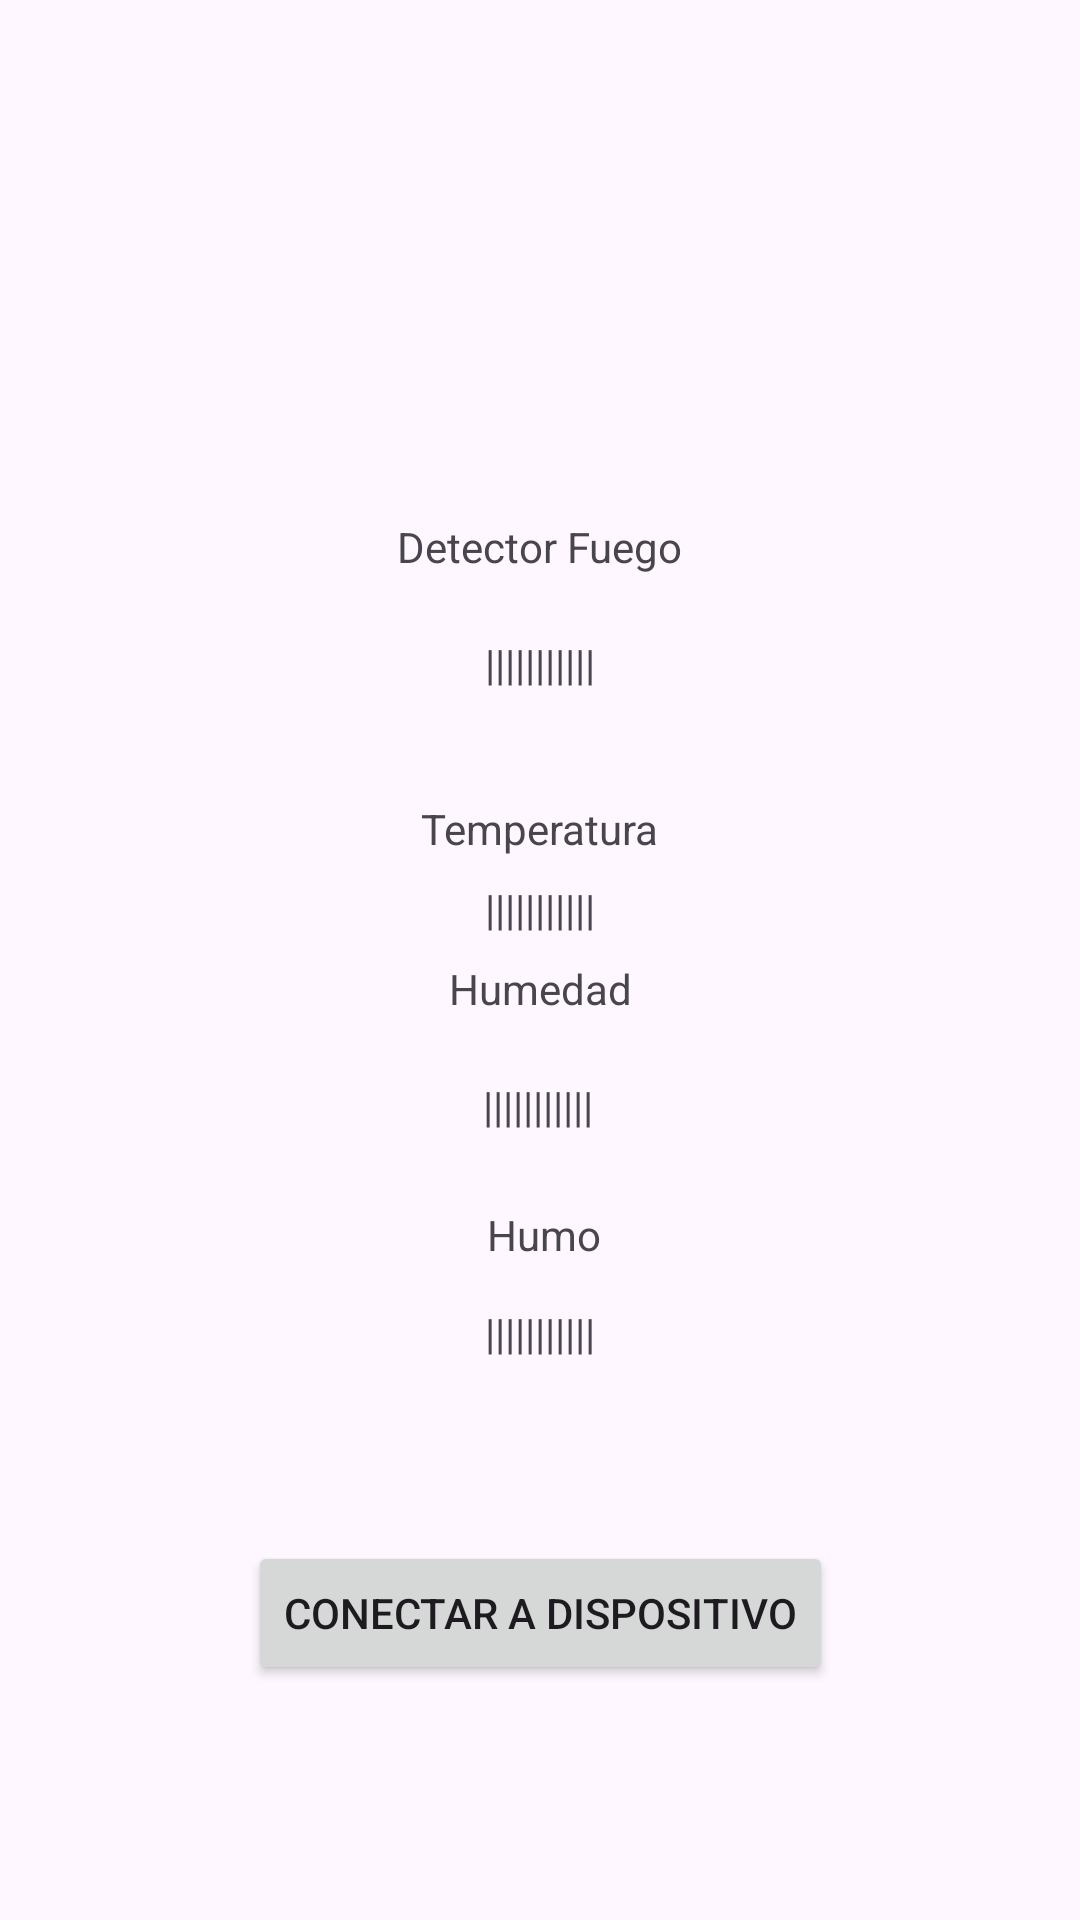

Write the Android layout XML for this screen, with the resource values it uses.
<!-- AndroidManifest.xml: application theme Theme.FenixBT -->
<!-- res/layout/activity_main.xml -->
<?xml version="1.0" encoding="utf-8"?>
<androidx.constraintlayout.widget.ConstraintLayout xmlns:android="http://schemas.android.com/apk/res/android"
    xmlns:app="http://schemas.android.com/apk/res-auto"
    xmlns:tools="http://schemas.android.com/tools"
    android:id="@+id/main"
    android:layout_width="match_parent"
    android:layout_height="match_parent"
    tools:context=".MainActivity">

    <androidx.constraintlayout.widget.Guideline
        android:id="@+id/iniHorizontal"
        android:layout_width="wrap_content"
        android:layout_height="wrap_content"
        android:orientation="horizontal"
        app:layout_constraintGuide_percent=".05"/>

    <androidx.constraintlayout.widget.Guideline
        android:id="@+id/q1Horizontal"
        android:layout_width="wrap_content"
        android:layout_height="wrap_content"
        android:orientation="horizontal"
        app:layout_constraintGuide_percent=".27"/>

    <androidx.constraintlayout.widget.Guideline
        android:id="@+id/midHorizontal"
        android:layout_width="wrap_content"
        android:layout_height="wrap_content"
        android:orientation="horizontal"
        app:layout_constraintGuide_percent=".50"/>

    <androidx.constraintlayout.widget.Guideline
        android:id="@+id/q3Horizontal"
        android:layout_width="wrap_content"
        android:layout_height="wrap_content"
        android:orientation="horizontal"
        app:layout_constraintGuide_percent="0.73" />

    <androidx.constraintlayout.widget.Guideline
        android:id="@+id/finHorizontal"
        android:layout_width="wrap_content"
        android:layout_height="wrap_content"
        android:orientation="horizontal"
        app:layout_constraintGuide_percent=".95"/>

    <androidx.constraintlayout.widget.Guideline
        android:id="@+id/iniVertical"
        android:layout_width="wrap_content"
        android:layout_height="wrap_content"
        android:orientation="vertical"
        app:layout_constraintGuide_percent=".1" />

    <androidx.constraintlayout.widget.Guideline
        android:id="@+id/midVertical"
        android:layout_width="wrap_content"
        android:layout_height="wrap_content"
        android:orientation="vertical"
        app:layout_constraintGuide_percent=".5
" />

    <androidx.constraintlayout.widget.Guideline
        android:id="@+id/finVertical"
        android:layout_width="wrap_content"
        android:layout_height="wrap_content"
        android:orientation="vertical"
        app:layout_constraintGuide_percent=".9" />

    <TextView
        android:id="@+id/tvTitleFuego"
        android:layout_width="wrap_content"
        android:layout_height="wrap_content"
        android:text="Detector Fuego"
        app:layout_constraintEnd_toStartOf="@+id/finVertical"
        app:layout_constraintStart_toStartOf="@+id/iniVertical"
        app:layout_constraintTop_toTopOf="@+id/q1Horizontal" />

    <TextView
        android:id="@+id/tvFuego"
        android:layout_width="wrap_content"
        android:layout_height="wrap_content"
        android:layout_marginTop="20dp"
        android:text="|||||||||||"
        app:layout_constraintEnd_toStartOf="@+id/finVertical"
        app:layout_constraintStart_toStartOf="@+id/iniVertical"
        app:layout_constraintTop_toBottomOf="@+id/tvTitleFuego" />

    <TextView
        android:id="@+id/tvTitleTemp"
        android:layout_width="wrap_content"
        android:layout_height="wrap_content"
        android:layout_marginTop="36dp"
        android:text="Temperatura"
        app:layout_constraintEnd_toStartOf="@+id/finVertical"
        app:layout_constraintStart_toStartOf="@+id/iniVertical"
        app:layout_constraintTop_toBottomOf="@+id/tvFuego" />

    <TextView
        android:id="@+id/tvTemp"
        android:layout_width="wrap_content"
        android:layout_height="wrap_content"
        android:text="|||||||||||"
        app:layout_constraintBottom_toTopOf="@+id/midHorizontal"
        app:layout_constraintEnd_toStartOf="@+id/finVertical"
        app:layout_constraintStart_toStartOf="@+id/iniVertical"
        app:layout_constraintTop_toBottomOf="@+id/tvTitleTemp" />

    <TextView
        android:id="@+id/tvTitleHum"
        android:layout_width="wrap_content"
        android:layout_height="wrap_content"
        android:text="Humedad"
        app:layout_constraintEnd_toStartOf="@+id/finVertical"
        app:layout_constraintStart_toStartOf="@+id/iniVertical"
        app:layout_constraintTop_toTopOf="@+id/midHorizontal" />

    <TextView
        android:id="@+id/tvHum"
        android:layout_width="wrap_content"
        android:layout_height="wrap_content"
        android:layout_marginTop="20dp"
        android:text="|||||||||||"
        app:layout_constraintEnd_toStartOf="@+id/finVertical"
        app:layout_constraintHorizontal_bias="0.498"
        app:layout_constraintStart_toStartOf="@+id/iniVertical"
        app:layout_constraintTop_toBottomOf="@+id/tvTitleHum" />

    <TextView
        android:id="@+id/tvTitleHumo"
        android:layout_width="wrap_content"
        android:layout_height="wrap_content"
        android:layout_marginTop="24dp"
        android:text="Humo"
        app:layout_constraintEnd_toStartOf="@+id/finVertical"
        app:layout_constraintHorizontal_bias="0.505"
        app:layout_constraintStart_toStartOf="@+id/iniVertical"
        app:layout_constraintTop_toBottomOf="@+id/tvHum" />

    <TextView
        android:id="@+id/textView8"
        android:layout_width="wrap_content"
        android:layout_height="wrap_content"
        android:text="|||||||||||"
        app:layout_constraintBottom_toTopOf="@+id/q3Horizontal"
        app:layout_constraintEnd_toStartOf="@+id/finVertical"
        app:layout_constraintStart_toStartOf="@+id/iniVertical"
        app:layout_constraintTop_toBottomOf="@+id/tvTitleHumo" />

    <Button
        android:id="@+id/btnConectar"
        android:layout_width="wrap_content"
        android:layout_height="wrap_content"
        android:text="Conectar a Dispositivo"
        app:layout_constraintBottom_toTopOf="@+id/finHorizontal"
        app:layout_constraintEnd_toStartOf="@+id/finVertical"
        app:layout_constraintStart_toStartOf="@+id/iniVertical"
        app:layout_constraintTop_toTopOf="@+id/q3Horizontal" />

</androidx.constraintlayout.widget.ConstraintLayout>
<!-- resources referenced by this layout -->
<resources>
  <style name="Theme.FenixBT" parent="Base.Theme.FenixBT" />
  <style name="Base.Theme.FenixBT" parent="Theme.Material3.DayNight.NoActionBar">
          
          
      </style>
</resources>
